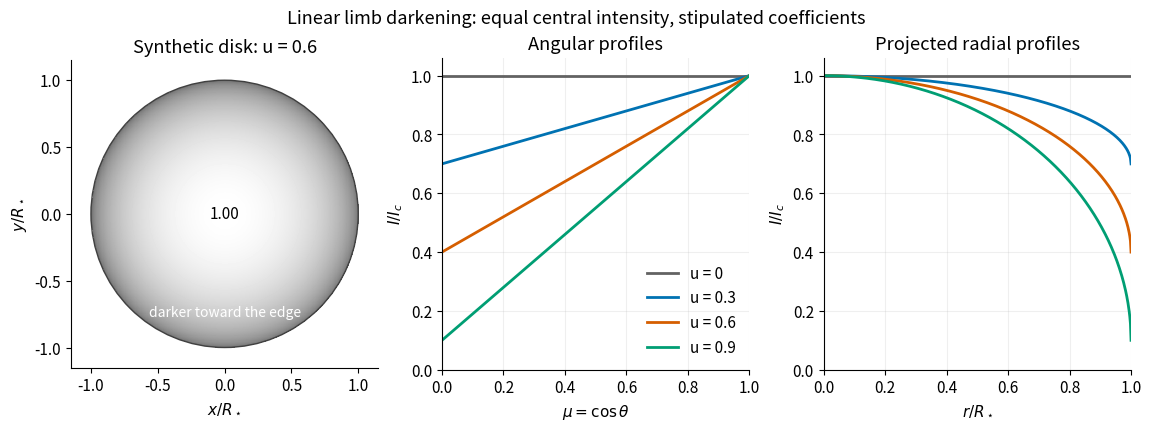

Recreate this plot in Python. (Note: this script raises an exception after producing the figure.)
"""Synthetic linear limb-darkening profiles; Python 3.14, NumPy 2.3.5, Matplotlib 3.10.7.

Run from _media; writes this script's basename as an opaque PNG in the CWD.
All coefficients are stipulated, with no measured solar data.
"""

from pathlib import Path

import matplotlib.pyplot as plt
import numpy as np
from matplotlib.patches import Circle


def main():
    plt.rcParams.update({"font.size": 11, "axes.spines.top": False,
                         "axes.spines.right": False, "figure.facecolor": "white"})
    fig, axes = plt.subplots(1, 3, figsize=(11.4, 4.2), layout="constrained")
    q = np.linspace(-1.03, 1.03, 501)
    x, y = np.meshgrid(q, q)
    radius2 = x*x + y*y
    disk = np.ma.masked_where(radius2 > 1, 0.4 + 0.6*np.sqrt(np.maximum(0, 1-radius2)))
    cmap = plt.colormaps["gray"].copy()
    cmap.set_bad("white")
    ax = axes[0]
    ax.imshow(disk, origin="lower", extent=[q[0], q[-1], q[0], q[-1]],
              cmap=cmap, vmin=0, vmax=1, interpolation="nearest")
    ax.add_patch(Circle((0, 0), 1, fill=False, color="0.25", linewidth=1))
    ax.set(xlim=(-1.15, 1.15), ylim=(-1.15, 1.15), aspect="equal",
           title="Synthetic disk: u = 0.6", xlabel=r"$x/R_\star$", ylabel=r"$y/R_\star$")
    ax.text(0, 0, "1.00", ha="center", va="center")
    ax.text(0, -0.77, "darker toward the edge", ha="center", color="white", fontsize=10)
    mu = np.linspace(0, 1, 501)
    r = np.linspace(0, 1, 501)
    colors = ["#626262", "#0072b2", "#d55e00", "#009e73"]
    for u, color in zip([0, 0.3, 0.6, 0.9], colors):
        axes[1].plot(mu, 1-u+u*mu, color=color, label=f"u = {u:g}", lw=2)
        axes[2].plot(r, 1-u+u*np.sqrt(1-r*r), color=color, lw=2)
    axes[1].set(title="Angular profiles", xlabel=r"$\mu = \cos\theta$",
                ylabel=r"$I/I_c$", xlim=(0, 1), ylim=(0, 1.06))
    axes[1].legend(loc="lower right", frameon=False)
    axes[2].set(title="Projected radial profiles", xlabel=r"$r/R_\star$",
                ylabel=r"$I/I_c$", xlim=(0, 1), ylim=(0, 1.06))
    for ax in axes[1:]:
        ax.grid(alpha=0.2)
    fig.suptitle("Linear limb darkening: equal central intensity, stipulated coefficients", fontsize=13)
    fig.savefig(Path.cwd() / (Path(__file__).stem + ".png"), dpi=100,
                facecolor="white", transparent=False)
    plt.close(fig)


if __name__ == "__main__":
    main()
